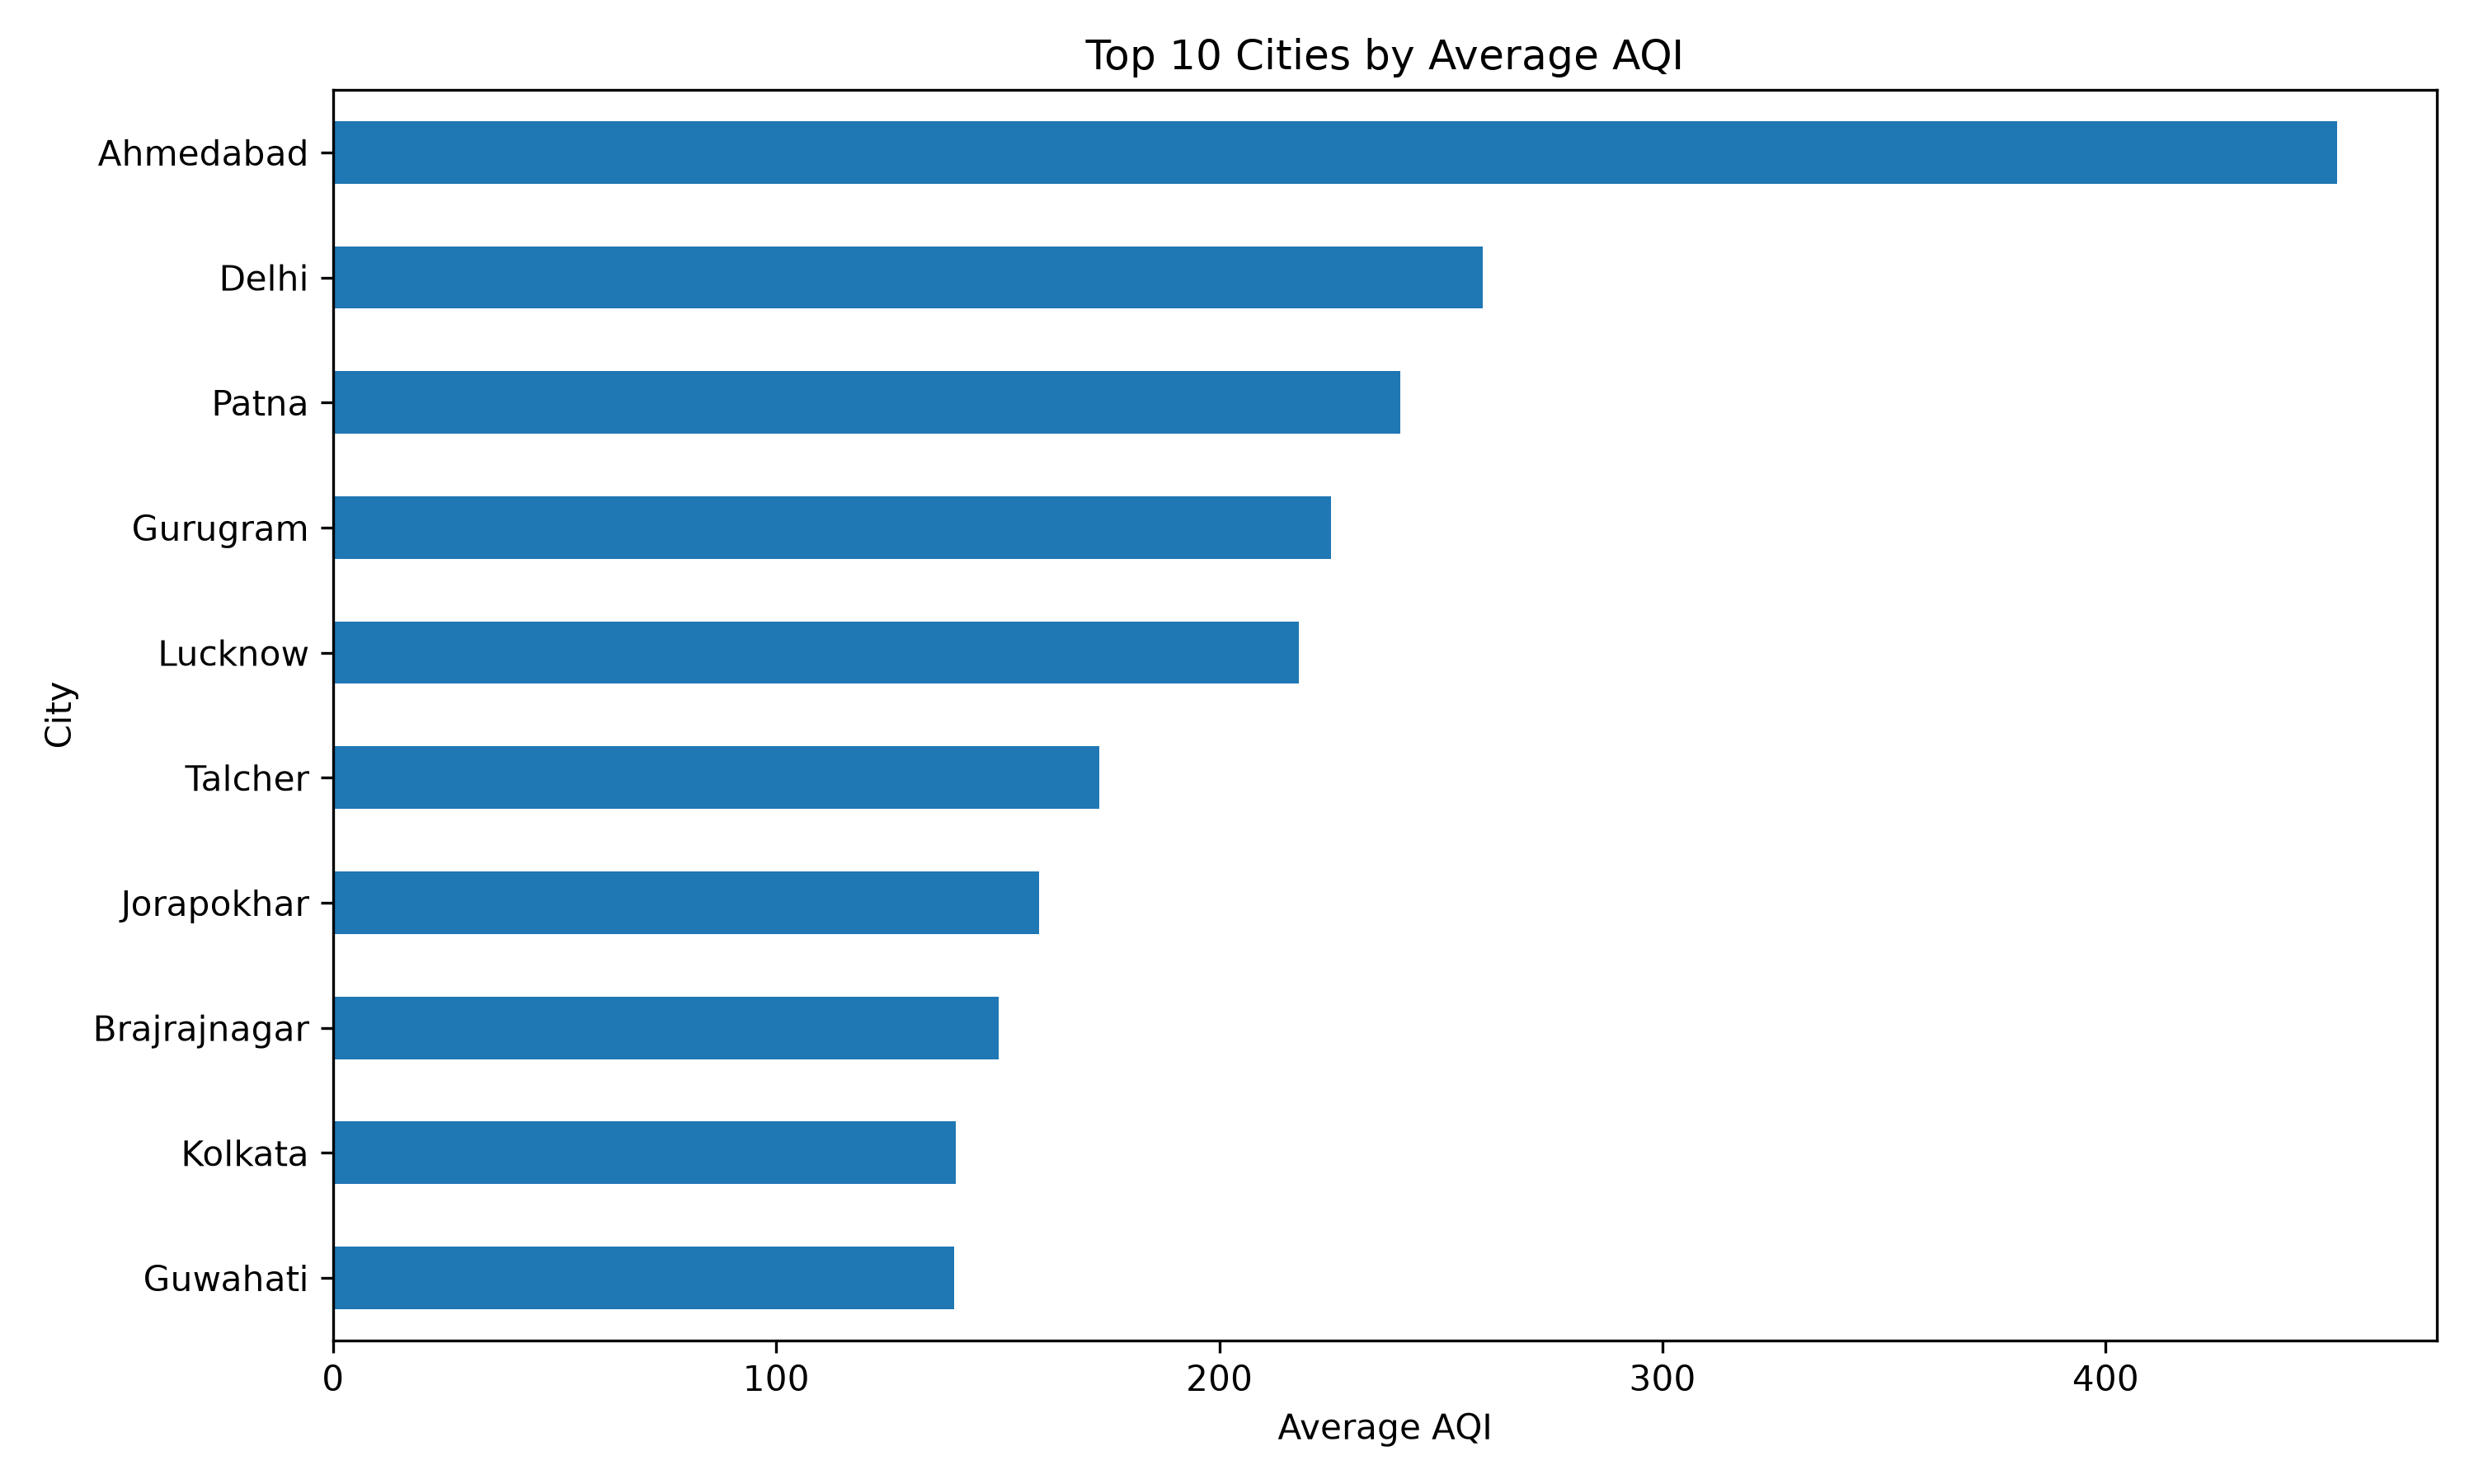

Data behind this chart, as committed beside it:
City, Average_AQI
Ahmedabad, 452.1
Delhi, 259.5
Patna, 240.8
Gurugram, 225.1
Lucknow, 218
Talcher, 172.9
Jorapokhar, 159.3
Brajrajnagar, 150.3
Kolkata, 140.6
Guwahati, 140.1
